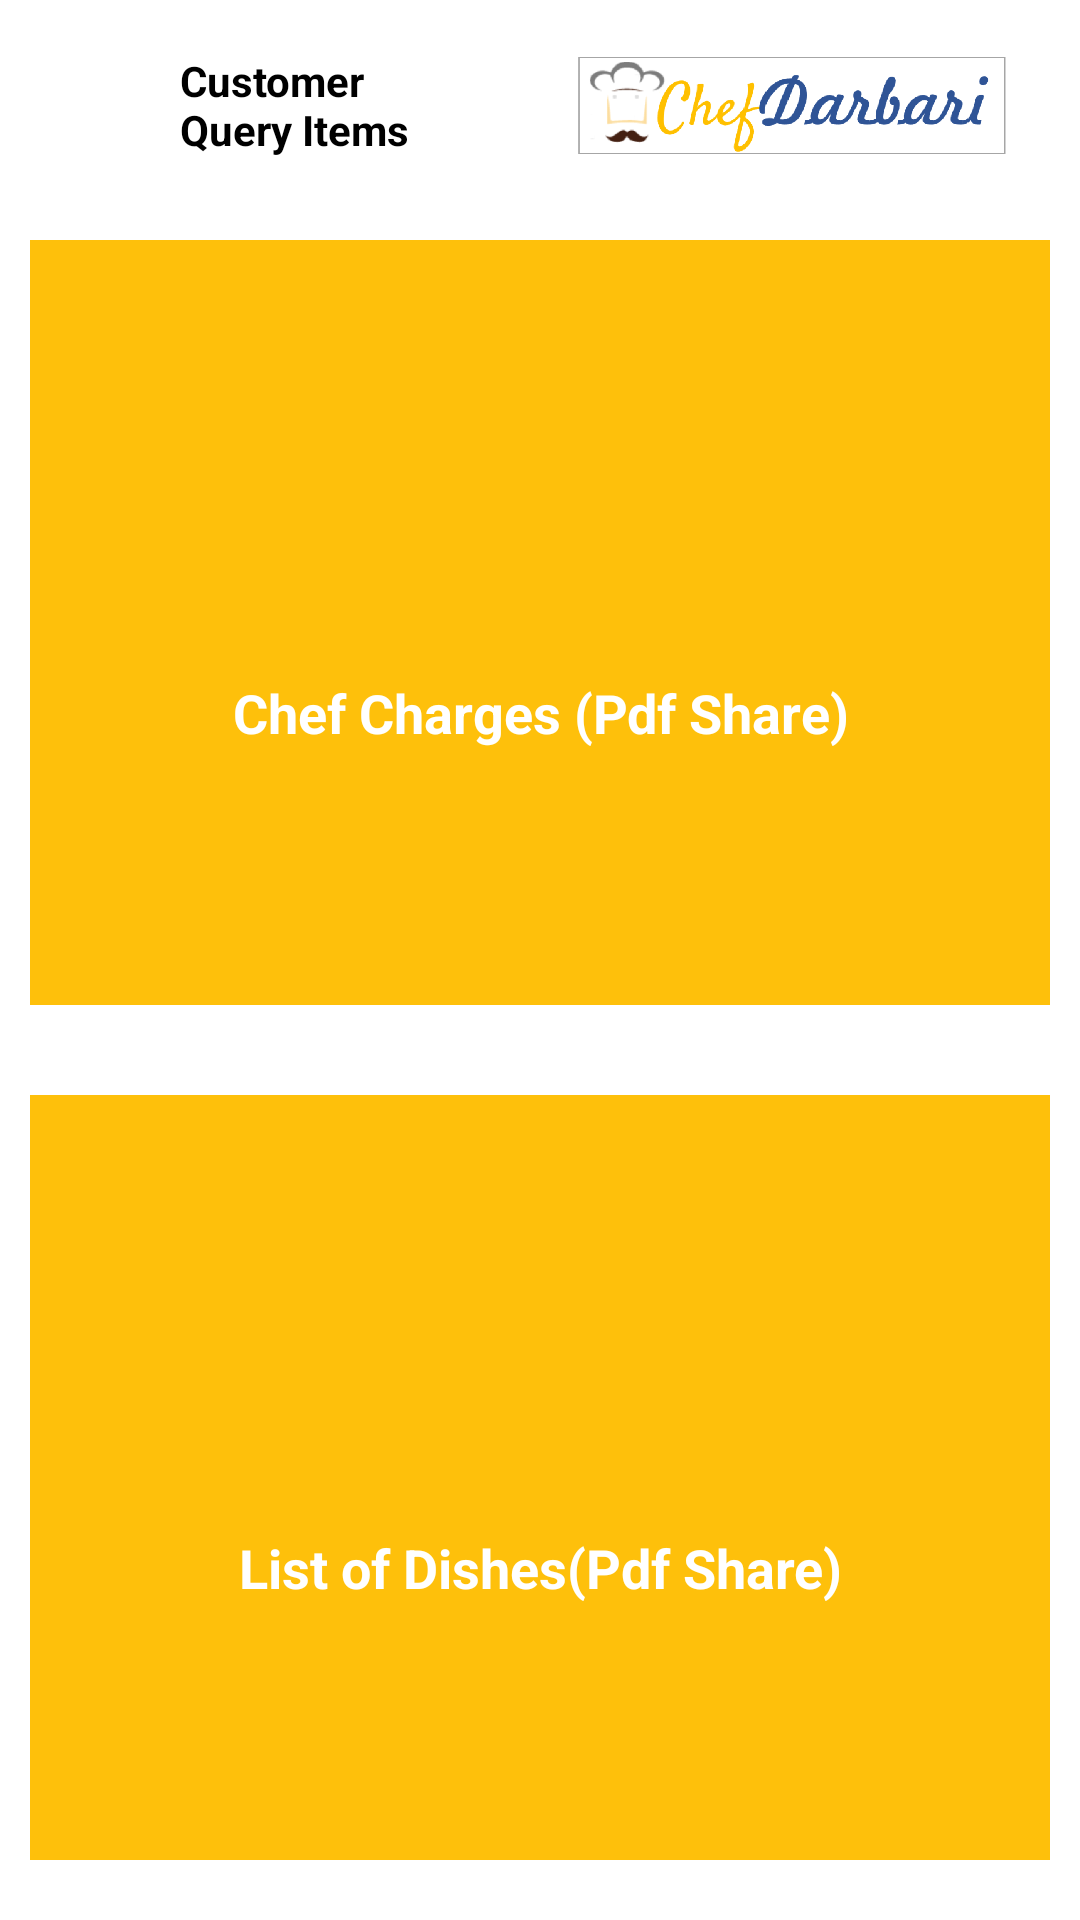

Android layout source for this screen:
<!-- AndroidManifest.xml: application theme Theme.ChefDarbari -->
<!-- res/layout/fragment_customer_items.xml -->
<?xml version="1.0" encoding="utf-8"?>
<RelativeLayout xmlns:android="http://schemas.android.com/apk/res/android"
    xmlns:app="http://schemas.android.com/apk/res-auto"
    xmlns:tools="http://schemas.android.com/tools"
    android:layout_width="match_parent"
    android:layout_height="match_parent"
    tools:context=".affiliate.ui.CustomerItemsFragment">
    <RelativeLayout
        android:id="@+id/topi"
        android:layout_width="match_parent"
        android:layout_height="wrap_content">

        <ImageView
            android:id="@+id/iii"
            android:layout_width="150dp"
            android:layout_height="50dp"
            android:layout_alignParentEnd="true"
            android:layout_centerVertical="true"
            android:layout_marginHorizontal="20dp"
            android:layout_marginVertical="10dp"
            android:src="@drawable/logoo" />

        <TextView
            android:id="@+id/topText"
            android:layout_width="match_parent"
            android:layout_height="wrap_content"
            android:layout_centerVertical="true"
            android:layout_marginStart="60dp"
            android:layout_marginEnd="5dp"
            android:layout_toStartOf="@id/iii"
            android:autoSizeTextType="uniform"
            android:breakStrategy="balanced"
            android:gravity="start"
            android:text="Customer Query Items"
            android:textColor="@color/black"
            android:textSize="14sp"
            android:textStyle="bold" />
    </RelativeLayout>

    <LinearLayout
        android:layout_width="match_parent"
        android:layout_height="match_parent"
        android:layout_below="@id/topi"
        android:weightSum="2"
        android:orientation="vertical">

        <LinearLayout
            android:layout_width="match_parent"
            android:id="@+id/button1"
            android:layout_height="0dp"
            android:layout_margin="10dp"
            android:background="@color/default_yellow"
            android:layout_weight="1"
            android:orientation="vertical"
            android:gravity="center">

            <ImageView
                android:layout_width="50dp"
                android:layout_height="50dp"
                app:tint="@color/white"
                android:src="@drawable/ic_baseline_share_24"/>

            <TextView
                android:layout_width="match_parent"
                android:gravity="center"
                android:layout_marginTop="10dp"
                android:textStyle="bold"
                android:textColor="@color/white"
                android:textSize="18sp"
                android:layout_marginHorizontal="20dp"
                android:layout_height="wrap_content"
                android:text="Chef Charges (Pdf Share)"/>

        </LinearLayout>

        <LinearLayout
            android:layout_width="match_parent"
            android:id="@+id/button2"
            android:layout_height="0dp"
            android:layout_marginHorizontal="10dp"
            android:layout_marginVertical="20dp"
            android:background="@color/default_yellow"
            android:layout_weight="1"
            android:orientation="vertical"
            android:gravity="center">

            <ImageView
                android:layout_width="50dp"
                android:layout_height="50dp"
                app:tint="@color/white"
                android:src="@drawable/ic_baseline_share_24"/>

            <TextView
                android:layout_width="match_parent"
                android:gravity="center"
                android:layout_marginTop="10dp"
                android:textStyle="bold"
                android:textColor="@color/white"
                android:textSize="18sp"
                android:layout_marginHorizontal="20dp"
                android:layout_height="wrap_content"
                android:text="List of Dishes(Pdf Share)"/>

        </LinearLayout>

    </LinearLayout>

</RelativeLayout>
<!-- resources referenced by this layout -->
<resources>
  <color name="black">#FF000000</color>
  <color name="default_yellow">#fec00b</color>
  <color name="white">#FFFFFFFF</color>
  <!-- drawable logoo: png bitmap (drawable, 31178 bytes) -->
  <style name="Theme.ChefDarbari" parent="Theme.MaterialComponents.Light.DarkActionBar">
          
          <item name="colorPrimary">@color/purple_500</item>
          <item name="colorPrimaryVariant">@color/purple_700</item>
          <item name="colorOnPrimary">@color/white</item>
          
          <item name="colorSecondary">@color/teal_200</item>
          <item name="colorSecondaryVariant">@color/teal_700</item>
          <item name="colorOnSecondary">@color/black</item>
          
          <item name="android:statusBarColor" tools:targetApi="l">@color/default_yellow</item>
          
      </style>
  <color name="purple_500">#FF6200EE</color>
  <color name="purple_700">#FF3700B3</color>
  <color name="teal_200">#FF03DAC5</color>
  <color name="teal_700">#FF018786</color>
</resources>
